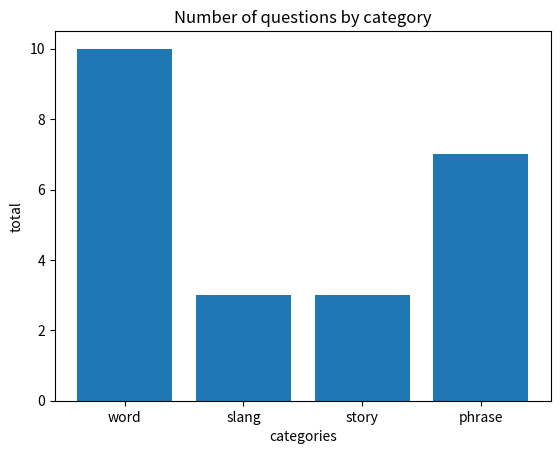

Write the Python code that produced this figure.
import matplotlib.pyplot as plt
import numpy as np




categories = ('word', 'slang', 'story', 'phrase')
total = (10, 3, 3, 7)

plt.bar(categories, total)
plt.title("Number of questions by category")
plt.xlabel("categories")
plt.ylabel("total")
plt.show()
